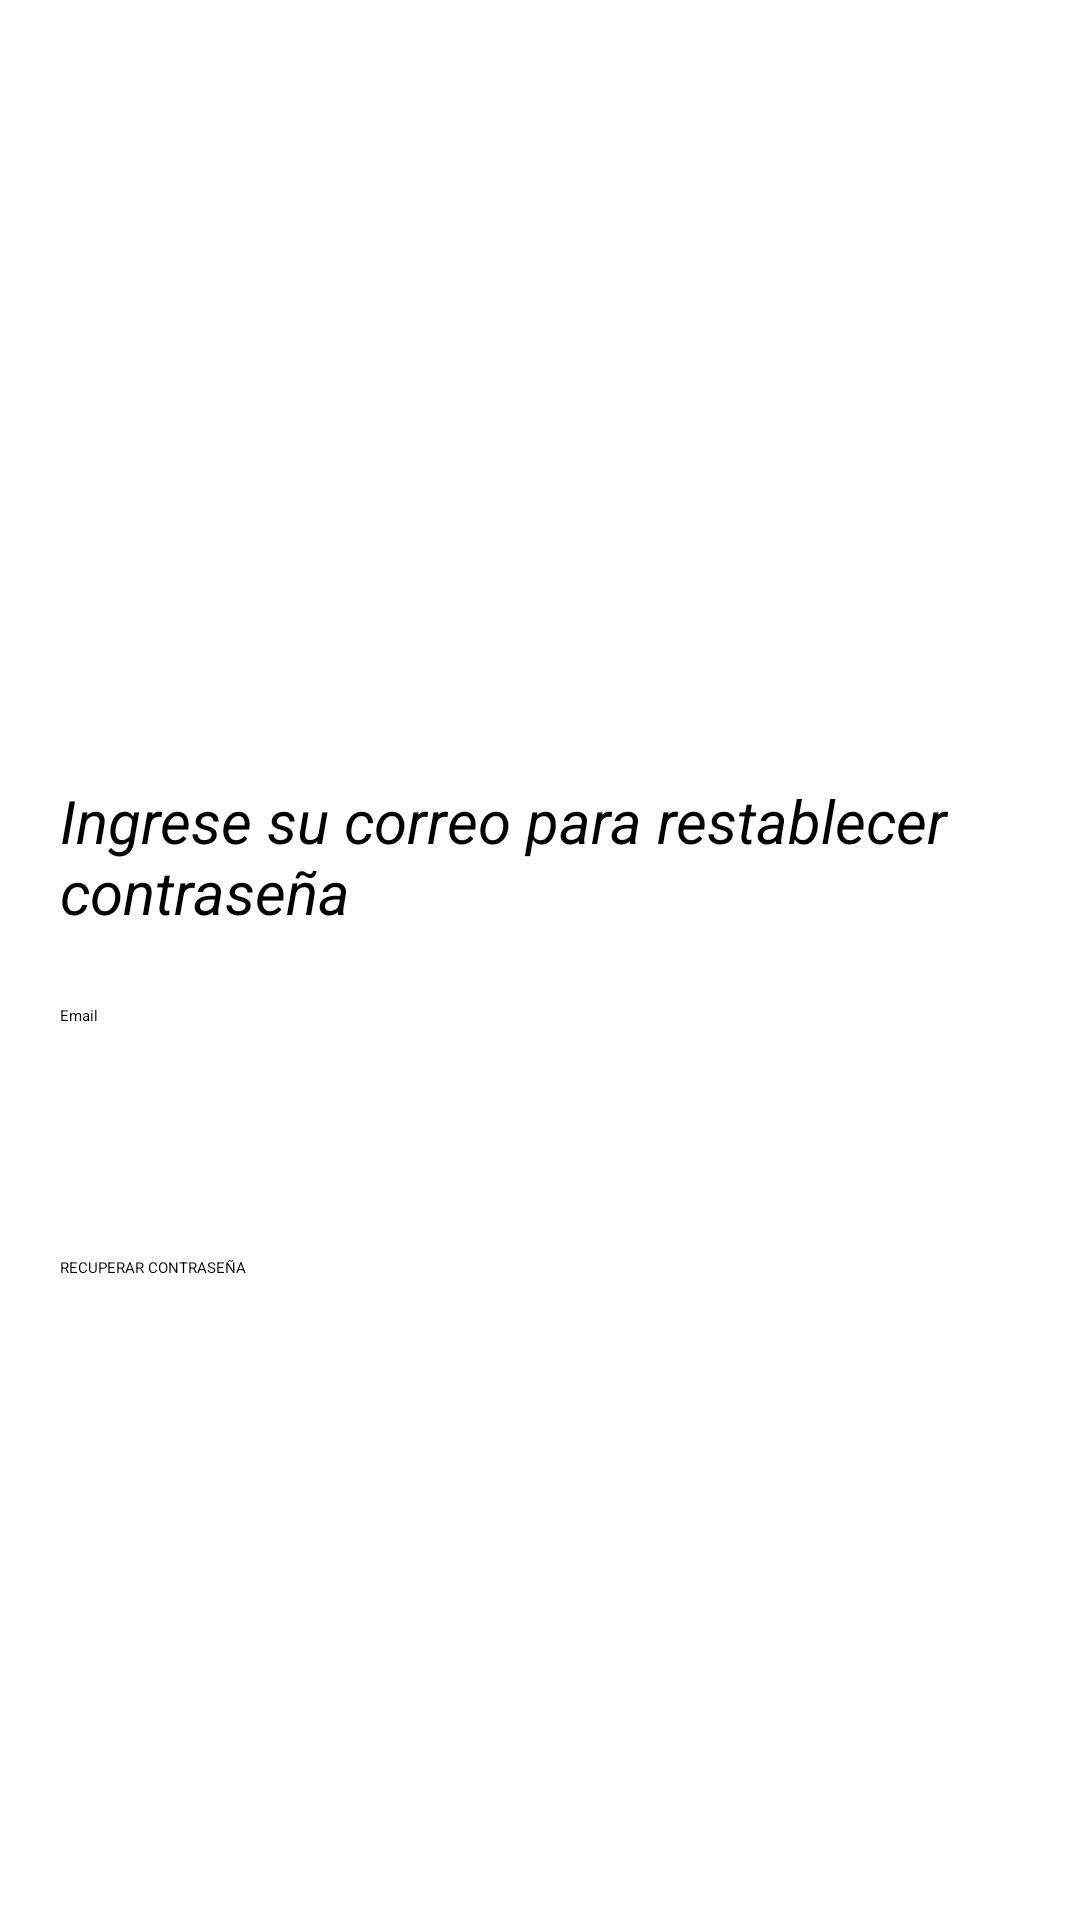

Produce the Android XML layout that renders to this screen, including the resource entries it uses.
<!-- AndroidManifest.xml: application theme Theme.Store7App -->
<!-- res/layout/activity_reset_password.xml -->
<?xml version="1.0" encoding="utf-8"?>
<LinearLayout
    xmlns:android="http://schemas.android.com/apk/res/android"
    xmlns:app="http://schemas.android.com/apk/res-auto"
    xmlns:tools="http://schemas.android.com/tools"
    android:layout_width="match_parent"
    android:layout_height="match_parent"
    android:orientation="vertical"
    android:padding="20dp"
    android:background="@color/white"
    tools:context=".resetpassword">

    <ImageView
        android:layout_width="350dp"
        android:layout_height="200dp"
        android:src="@drawable/logo"/>


    <TextView
        android:layout_width="350dp"
        android:layout_height="50dp"
        android:layout_marginTop="40dp"
        android:textStyle="italic"
        android:text="Ingrese su correo para restablecer contraseña"
        android:textAppearance="@style/TextAppearance.AppCompat.Display2"
        android:textColor="@color/black"
        android:textSize="20sp" />



    <LinearLayout
        android:layout_width="365dp"
        android:layout_height="70dp"
        android:layout_marginTop="25dp"
        android:layout_marginBottom="14dp"
        android:orientation="horizontal">


        <EditText
            android:id="@+id/editTextEmail"
            android:layout_width="match_parent"
            android:layout_height="wrap_content"
            android:gravity="center_vertical"
            android:hint="Email" />

    </LinearLayout>

    <Button
        android:id="@+id/btnResetPassword"
        android:layout_width="match_parent"
        android:layout_height="wrap_content"
        android:text="RECUPERAR CONTRASEÑA" />


</LinearLayout>
<!-- resources referenced by this layout -->
<resources>

  <!-- not gathered from this repository: default colours our renderer supplied (Android Studio template values) -->
  <color name="black">#FF000000</color>
  <color name="white">#FFFFFFFF</color>
</resources>
